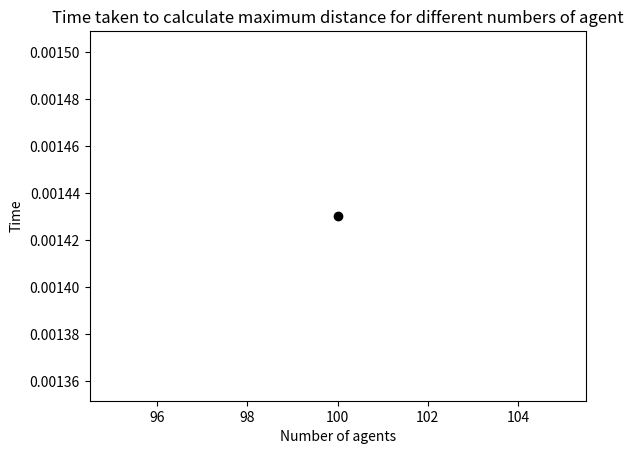

Python code for this plot:
#abm2 practical session
#Importing random package
import random
import math
import matplotlib
from matplotlib import pyplot as plt
import operator
import time


# Set the pseudo-random seed for reproducibility
random.seed(0)

# Variables for constraining movement.
# The minimum x coordinate.
x_min = 0
# The minimum y coordinate.
y_min = 0
# The maximum x coordinate.
x_max = 99
# The maximum y coordinate.
y_max = 99

#Create a list to stire agents
agents = []
# Initialise agents
n_agents = 5

for i in range(n_agents):
    x0 = random.randint(0,99)
    #print("x0", x0)
    y0 = random.randint(0,99)
    #print("y0", y0)
    agents.append([x0,y0])
    #agents.append([random.randint(0,99), random.randint(0, 99)])

#print(agents)



# Calculate the Euclidean distance between (x0, y0) and (x1, y1) using functions
#Setting variables of coordinates
x0 = 0
y0 = 0
x1 = 3
y1 = 4
def get_distance(x0, y0, x1, y1):
    # Calculate the difference in the x coordinates.
    diff_x = x0 - x1
    # Calculate the difference in the y coordinates.
    diff_y = y0 - y1
    # Square the differences and add the squares
    add_squaresxy = (diff_x * diff_x) + (diff_y * diff_y)
    # Calculate the square root
    distance = math.sqrt(add_squaresxy)
    return distance
print(get_distance(x0, y0, x1, y1))

#Calculating the maximum distance using defined functions
max_distance = 0 # Initialise max_distance
for a in agents:
    for b in agents:
            distance = get_distance(a[0], a[1], b[0], b[1])
            #print("distance between", a, b, distance)
            max_distance = max(max_distance, distance)
            #print("max_distance", max_distance)


def get_max_distance():
    max_distance = 0
    for i in range(len(agents)):
        a = agents[i]
        #for j in range(len(agents)):
        for j in range(i+1, len(agents), 1):
                #if i != j:
                #if i < j:
                #print(i, j) 
                b = agents[j]
                distance = get_distance(a[0], a[1], b[0], b[1])
                #print("distance between", a, b, distance)
                max_distance = max(max_distance, distance)
                #print("max_distance", max_distance)
                #print("i", i, "j", j)
    return max_distance

def get_min_distance():
    min_distance = math.inf
    for i in range(len(agents)):
        a = agents[i]
        #for j in range(len(agents)):
        for j in range(i+1, len(agents), 1):
                #if i != j:
                #if i < j:
                #print(i, j) 
                b = agents[j]
                distance = get_distance(a[0], a[1], b[0], b[1])
                #print("distance between", a, b, distance)
                min_distance = min(min_distance, distance)
                #print("min_distance", min_distance)
                #print("i", i, "j", j)
    return min_distance

def get_min_and_max_distance():
    max_distance = 0
    min_distance = math.inf
    total_distances = 0
    n = 0
    for i in range(len(agents)):
        a = agents[i]
        #for j in range(len(agents)):
        for j in range(i+1, len(agents), 1):
                #if i != j:
                #if i < j:
                #print(i, j) 
                b = agents[j]
                distance = get_distance(a[0], a[1], b[0], b[1])
                #print("distance between", a, b, distance)
                min_distance = min(min_distance, distance)
                max_distance = max(max_distance, distance)
                total_distances = total_distances + distance
                n = n + 1
                #print("min_distance", min_distance)
                #print("i", i, "j", j)
    return min_distance, max_distance, total_distances / n

# A list to store times
run_times = []
n_agents_range = range(100, 101, 5)
n_iterations = 1000
for n_iterations in range(n_iterations):
    
    for n_agents in n_agents_range:
    
    # Initialise agents
            agents = []
            for i in range(n_agents):
                agents.append([random.randint(0, 99), random.randint(0, 99)])
        #print(agents)
            # Apply movement constraints.
            if agents[i][0] < x_min:
                agents[i][0] = x_min
            if agents[i][1] < y_min:
                agents[i][1] = y_min
            if agents[i][0] > x_max:
                agents[i][0] = x_max
            if agents[i][1] > y_max:
                agents[i][1] = y_max
        
            
            # Print the maximum distance between all the agents
            start = time.perf_counter()
            #print("Maximum distance between all the agents", get_max_distance())
            #print("Minimum distance between all the agents", get_min_distance())
            min_distance, max_distance, average = get_min_and_max_distance()
            print("Maximum distance between all the agents", max_distance)
            print("Minimum distance between all the agents", min_distance)
            print("Average distance between all the agents", average)
            end = time.perf_counter()
            run_time = end - start
            print("Time taken to calculate maximum distance", run_time)
            run_times.append(run_time)

print(agents)

# Plot
plt.title("Time taken to calculate maximum distance for different numbers of agent")
plt.xlabel("Number of agents")
plt.ylabel("Time")
j = 0
for i in n_agents_range:
    plt.scatter(i, run_times[j], color='black')
    j = j + 1
plt.show()
    
